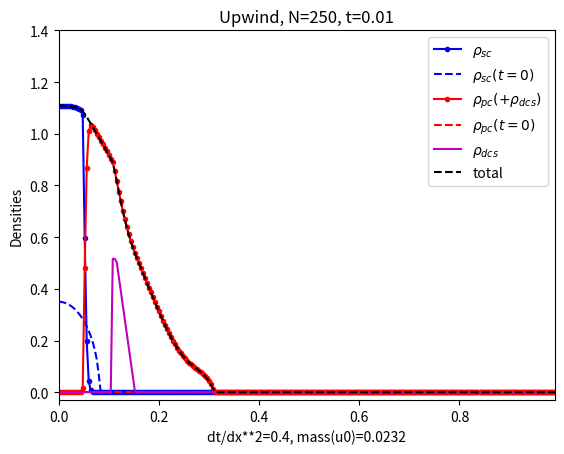

Write Python code to recreate this figure.
# -*- coding: utf-8 -*-
"""
Created on Tue Jun  4 09:55:51 2024

[redacted]
"""

import numpy as np ; import matplotlib.pyplot as plt
from time import time ; from time import sleep ; from datetime import timedelta

def kappa(i):
    if i==1:
        return 0.0125
    if i==2:
        return 6
    if i==3:
        return 0.1
    if i==4:
        return 6
    if i==5:
        return 0.0375

def K(i):
    if i==1:
        return 0.06
    if i==2:
        return 53
    if i==3:
        return 0.275
    if i==4:
        return 41
    if i==5:
        return 0.95

def R(i,X):
    R = []
    for x in X:
        if x<=K(i)-kappa(i):
            R.append(0)
        elif K(i)-kappa(i)<x<K(i)+kappa(i):
            alpha = -x**3 + 3*K(i)*x**2 - (3*K(i)**2-3*kappa(i)**2)*x + K(i)**3+2*kappa(i)**3-3*K(i)*kappa(i)**2
            R.append(alpha/(4*kappa(i)**3))
        elif K(i)+kappa(i)<=x:
            R.append(1)
        else:
            print("Erreur",x)
    return np.array(R)

def f1(x,utot):
    q1 = 4822.152 ; q2 = 6429.536
    return q1*(1-R(1,x))*(1-R(2,K(2)*(utot))) - q2*R(1,x)

def f2(x,utot):
    q3 = 7072.489 ; q4 = 10930.211
    return q3*(1-R(3,x))*(1-R(4,K(2)*(utot))) - q4*R(5,x)*R(4,K(2)*(utot))

q2 = 6429.536

def phi(X):
    r0 = 34
    eps = 4
    xmax = 400
    phi = []
    for x in X:
        if x<=(r0-eps)/xmax :
            toto = (np.sqrt((xmax*x+eps)/r0*(2-(xmax*x+eps)/r0))-np.sqrt(eps/r0*(2-eps/r0)))/(1-np.sqrt(eps/r0*(2-eps/r0)))
            phi.append(toto)
        elif (r0-eps)/xmax<x<1-(r0-eps)/xmax:
            toto = 1
            phi.append(toto)
        elif 1-(r0-eps)/xmax<=x:
            toto = (np.sqrt((xmax*(1-x)+eps)/r0*(2-(xmax*(1-x)+eps)/r0))-np.sqrt(eps/r0*(2-eps/r0)))/(1-np.sqrt(eps/r0*(2-eps/r0)))
            phi.append(toto)
        else :
            print("Erreur phi")
    return np.array(phi)

def f(p,pp,dx,phi_vect): #pp = ptot-p
    y = - 1/dx**2*( np.maximum(p[1:-1]+pp[1:-1]-p[2:]-pp[2:],0)*p[1:-1]*phi_vect[1:-1] \
                  + np.minimum(p[1:-1]+pp[1:-1]-p[2:]-pp[2:],0)*p[2:]*phi_vect[2:] \
                  - np.maximum(p[:-2]+pp[:-2]-p[1:-1]-pp[1:-1],0)*p[:-2]*phi_vect[:-2] \
                  - np.minimum(p[:-2]+pp[:-2]-p[1:-1]-pp[1:-1],0)*p[1:-1]*phi_vect[1:-1] )

    return y

def solve_crypt(sc_0,pc_0,dcs,gc_0,ent_0,nt,dt,dx,Xe,f1,f2,phi):
    tps = time()

    sc_mat = np.zeros((1,len(sc_0)))
    sc_mat[0,:] = sc_0
    sc_old = sc_0

    pc_mat = np.zeros((1,len(pc_0)))
    pc_mat[0,:] = pc_0
    pc_old = pc_0

    gc_mat = np.zeros((1,len(gc_0)))
    gc_mat[0,:] = gc_0
    gc_old = gc_0

    ent_mat = np.zeros((1,len(ent_0)))
    ent_mat[0,:] = ent_0
    ent_old = ent_0

    mem = 100 ; mem = min(nt,mem)
    list_t = [0]

    for n in range(1,nt):

        sc_new = np.zeros_like(sc_old)
        pc_new = np.zeros_like(pc_old)
        gc_new = np.zeros_like(gc_old)
        ent_new = np.zeros_like(ent_old)

        sc_new[1:-1] = sc_old[1:-1] + dt*f(sc_old,pc_old+dcs,dx,phi(Xe)) + dt*sc_old[1:-1]*f1(Xe[1:-1],sc_old[1:-1]+pc_old[1:-1]+dcs[1:-1])
        pc_new[1:-1] = pc_old[1:-1] + dt*f(pc_old,sc_old+dcs,dx,phi(Xe)) + dt*sc_old[1:-1]*q2*R(1,Xe[1:-1]) + dt*pc_old[1:-1]*f2(Xe[1:-1]+sc_old[1:-1]+pc_old[1:-1],dcs[1:-1])
        # gc_new[1:-1] = gc_old[1:-1] + dt*f(gc_old,sc_old+pc_old+dcs,dx,phi(Xe)) +
        # ent_new[1:-1] = ent_old[1:-1] + dt*f(ent_old,sc_old+pc_old+dcs,dx,phi(Xe)) +

        #f(...,...+gc+ent) #!!!

        sc_new[0] = sc_new[1] ; sc_new[-1] = sc_new[-2]
        pc_new[0] = pc_new[1] ; pc_new[-1] = pc_new[-2]
        # gc_new[0] = gc_new[1] ; gc_new[-1] = gc_new[-2]
        # ent_new[0] = ent_new[1] ; ent_new[-1] = ent_new[-2]

        sc_old = sc_new
        pc_old = pc_new
        gc_old = gc_new
        ent_old = ent_new

        if (n%(nt//mem)==0) or (n==nt-1): #keep in memeory some of the iterations
            print(f"\r{int(len(list_t)/mem*100)}% ",end="",flush=True) #print of the advancement in %
            sleep(0.001)
            sc_mat = np.vstack([sc_mat,sc_new])
            pc_mat = np.vstack([pc_mat,pc_new])
            gc_mat = np.vstack([gc_mat,gc_new])
            ent_mat = np.vstack([ent_mat,ent_new])
            list_t.append(n)
    print("","Upwind :",np.round(timedelta(seconds=time()-tps).total_seconds(),3),"seconds")

    return sc_mat,pc_mat,gc_mat,ent_mat,list_t

def init_sc(x):
    # return np.sqrt(np.maximum(0,1-64*(1/4-x)**2))
    # return np.sqrt(np.maximum(0,1-5000*(0.05-x)**2))
    return np.sqrt(np.maximum(0,1-150*(0.0-x)**2))*0.35

def init_pc(x):
    # return np.sqrt(np.maximum(0,1-64*(3/4-x)**2))*0.6
    return 0.0*x

def init_gc(x):
    return 0.0*x

def init_ent(x):
    return 0.0*x

def init_dcs(X): #dcs as in the article
    D = 8
    e = -0.06667
    d = 20
    N_dcs = 36
    xe = 6
    xd = 3
    xmax = 400
    toto = (2*D*e*d*N_dcs)/(K(2)*(2*e*d*(xe-xd)+e-d))
    dcs = []
    decal = 0.1
    for x in X:
        if (d*xd-1)/(d*xmax)<x-decal<xd/xmax :
            dcs.append(toto*(1+d*(xmax*(x-decal)-xd)))
        elif xd/xmax<=x-decal<=xe/xmax:
            dcs.append(toto)
        elif xe/xmax<x-decal<(e*xe-1)/(e*xmax):
            dcs.append(toto*(1+e*(xmax*(x-decal)-xe)))
        else :
            dcs.append(0)
    return np.array(dcs)

#%% Mesh and initialisation

long = 1.0 ; coef_cfl = 0.4 ; tmax = 0.01 ; dx = 1/250 #choose the values of the cfl, tmax and dx you want
dt = coef_cfl*dx**2 ; dt = 1/(int(1/dt)+1) #dt following the cfl and such as the inverse is an integer
nx = round(long/dx-1) ; Xe,dx = np.linspace(0,long,nx+2,retstep=True)
nt = round(tmax/dt+1) ; Xt,dt = np.linspace(0,tmax,nt,retstep=True)

sc_0 = init_sc(Xe) ; pc_0 = init_pc(Xe) ; dcs = init_dcs(Xe) ; gc_0 = init_gc(Xe) ; ent_0 = init_ent(Xe) #initialisation

cfl = dt/dx**2 ; print(f"{nx+1} mesh cells, {nt-1} iterations in time, dt/dx**2 = {np.round(cfl,4)}")

#Solve
sc_mat,pc_mat,gc_mat,ent_mat,t = solve_crypt(sc_0,pc_0,dcs,gc_0,ent_0,nt,dt,dx,Xe,f1,f2,phi) #solve

#%% Graphs source terms, phi

# plt.figure()
# plt.plot(Xe,f1(Xe,300+dcs),'-',label="$f_1$")
# plt.plot(Xe,f2(Xe,300+dcs),'-',label="$f_2$")
# plt.legend()

# plt.figure()
# plt.plot(Xe,R(1,Xe),label="R1")
# # plt.plot(Xe*K(2),R(2,Xe*K(2)),label="R2")
# plt.plot(Xe,R(3,Xe),label="R3")
# # plt.plot(Xe*K(2),R(4,Xe*K(2)),label="R4")
# plt.plot(Xe,R(5,Xe),label="R5")
# plt.legend()

# plt.figure()
# plt.plot(Xe,phi(Xe),label="$\phi$")
# plt.legend()

#%% Plot

# Initial conditions sc_0,pc_0,dcs
# plt.figure() ; plt.plot(Xe,sc_0,'b--',label=r"$\rho_{sc}^0$") ; plt.plot(Xe,pc_0,'r--',label=r"$\rho_{pc}^0$") ; plt.plot(Xe,dcs,'m-',label=r"$\rho_{dcs}$") ;plt.xlim(0,1.1) ; plt.ylim(0,1.1) ; plt.xlabel("x") ; plt.legend() ; plt.title("Conditions initiales "+r"$\rho_{sc}^0,\rho_{pc}^0,\rho_{dcs},$"+f" N={nx+1}")

mass_sc = dx*np.sum(sc_0) ; mass_pc = dx*np.sum(pc_0) ; mass_dcs = dx*np.sum(dcs) ; xshock = mass_sc/(mass_sc+mass_pc)

def plot(sc_mat,pc_mat,dcs,sc_0,pc_0,t):
    plt.figure()
    for n in range(np.shape(sc_mat)[0]):
        plt.cla()

        plt.plot(Xe,sc_mat[n,:],'b.-',label=r"$\rho_{sc}$")
        # plt.plot(Xe,sc_mat[n,:]+dcs,'b.-',label=r"$\rho_{sc}(+\rho_{dcs})$")
        plt.plot(Xe,sc_0,'b--',label=r"$\rho_{sc}(t=0)$")
        # plt.plot(Xe,pc_mat[n,:],'r.-',label=r"$\rho_{pc}$")
        plt.plot(Xe,pc_mat[n,:]+dcs,'r.-',label=r"$\rho_{pc}(+\rho_{dcs})$")
        plt.plot(Xe,pc_0,'r--',label=r"$\rho_{pc}(t=0)$")
        plt.plot(Xe,dcs,'m-',label=r"$\rho_{dcs}$")
        plt.plot(Xe,sc_mat[n,:]+pc_mat[n,:]+dcs,'k--',label="total")

        plt.ylim(-0.03,1.4)
        plt.xlim(0,0.99)
        plt.legend()
        plt.title(f"Upwind, N={nx+1}, t={round(t[n]*dt,4)}")
        plt.xlabel(f"dt/dx**2={np.round(cfl,3)}, mass(u0)={np.round(mass_sc+mass_pc,4)}")
        plt.ylabel("Densities")
        plt.pause(0.01+0.5/(n**2+1))

plot(sc_mat,pc_mat,dcs,sc_0,pc_0,t)

